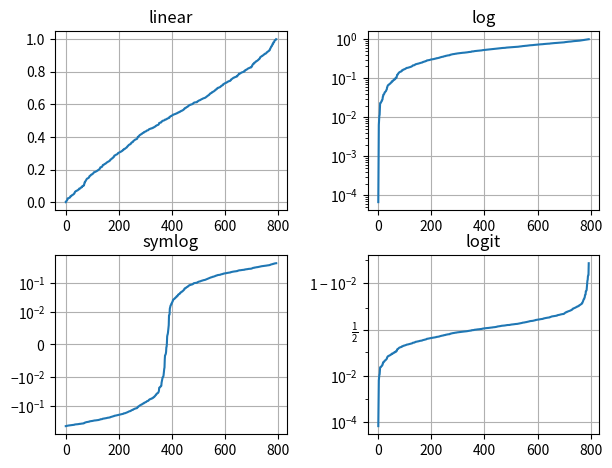

Write Python code to recreate this figure.
import matplotlib.pyplot as plt
import numpy as np

y = np.random.normal(loc=0.5, scale=0.4, size=1000)
y = y[(y > 0) & (y < 1)]
y.sort()
x = np.arange(len(y))

# plot with various axes scales
plt.figure()

# linear
plt.subplot(221)
plt.plot(x, y)
plt.yscale('linear')
plt.title('linear')
plt.grid(True)

# log
plt.subplot(222)
plt.plot(x, y)
plt.yscale('log')
plt.title('log')
plt.grid(True)

# symmetric log
plt.subplot(223)
plt.plot(x, y - y.mean())
plt.yscale('symlog', linthresh=0.01)
plt.title('symlog')
plt.grid(True)

# logit
plt.subplot(224)
plt.plot(x, y)
plt.yscale('logit')
plt.title('logit')
plt.grid(True)
# Adjust the subplot layout, because the logit one may take more space
# than usual, due to y-tick labels like "1 - 10^{-3}"
plt.subplots_adjust(top=0.92, bottom=0.08, left=0.10, right=0.95, hspace=0.25,
                    wspace=0.35)

plt.show()
